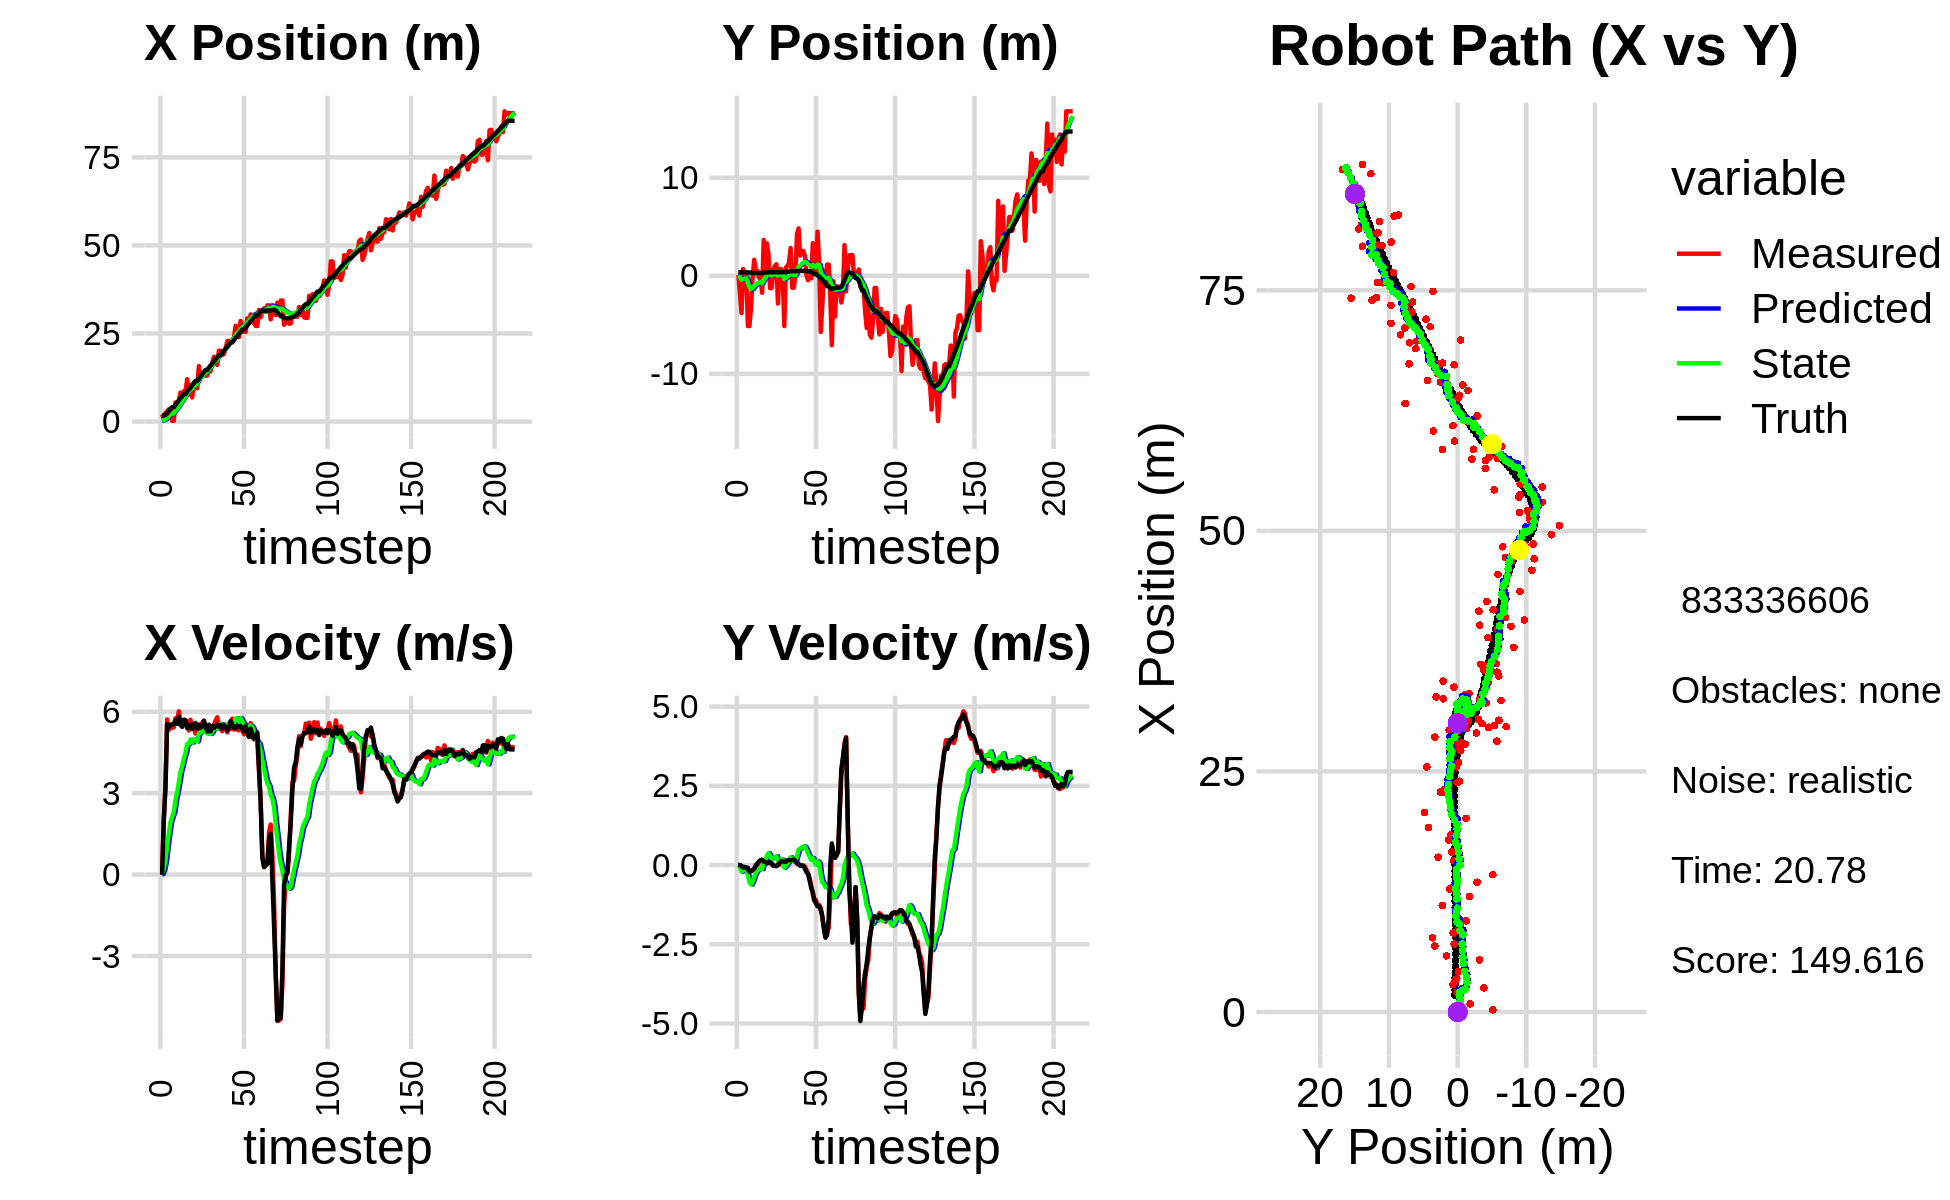

The table this chart was drawn from, first rows:
2.065273225155180636e+00, 8.271053379676374107e-02, 0.000000000000000000e+00, -0.000000000000000000e+00, 0.000000000000000000e+00, 0.000000000000000000e+00, 0.000000000000000000e+00, 0.000000000000000000e+00, 1.481222598587754458e-01, 5.310166924436770033e-03, 0.000000000000000000e+00, 0.000000000000000000e+00, 1.722984432723014825e+00, 3.688520194910716588e-01, 0.000000000000000000e+00, 0.000000000000000000e+00, 0.000000000000000000e+00, 4.896301543340086937e-04
2.065273225155180636e+00, 8.271053379676374107e-02, 0.000000000000000000e+00, -0.000000000000000000e+00, 1.481222598587754458e-01, 5.310166924436770033e-03, 0.000000000000000000e+00, 0.000000000000000000e+00, 2.863507416212948131e-01, 1.050801982042902372e-02, 2.413570960361919454e-02, 1.898201048578616358e-03, 1.722984432723014825e+00, 3.688520194910716588e-01, 0.000000000000000000e+00, 0.000000000000000000e+00, 0.000000000000000000e+00, 7.477342296624556184e-05
8.496921062870557151e-01, -1.828450220045532371e+00, 2.032999717519041294e+00, -1.057140662474187953e-03, 2.887643125816567458e-01, 1.069783992528688596e-02, 2.413570960361919454e-02, 1.898201048578616358e-03, 3.766550054355755628e-01, -1.227069423181134378e-01, 1.915918629200384637e-01, -6.402302175560135866e-02, 1.726276516548172379e+00, 3.688518823243978617e-01, 2.000000000000000000e+00, -4.000000000000000083e-03, 2.000000000000000000e+00, 5.199905135668814182e-04
2.518844485235909758e+00, -3.805929541495966184e+00, 3.253826743049700099e+00, -3.357366621194543543e-02, 3.958141917275794230e-01, -1.291092444936735861e-01, 1.915918629200384637e-01, -6.402302175560135866e-02, 6.611162759397490873e-01, -4.128183442744339793e-01, 5.112614683044441888e-01, -2.153841385581764523e-01, 1.862728237741810400e+00, 3.685456512549603603e-01, 3.200000000000000178e+00, -2.699999999999999969e-02, 3.200000047683715820e+00, 1.031784340739250183e-02
2.860215187099429901e+00, 6.869954529432126256e-01, 5.718695449034994382e+00, -5.900669806214683955e-02, 7.122424227701935617e-01, -4.343567581302516523e-01, 5.112614683044441888e-01, -2.153841385581764523e-01, 1.091781489983376652e+00, -3.351640116613573972e-01, 1.038853515815770567e+00, -1.501297710129901319e-01, 2.290443539120132765e+00, 3.635769554249513313e-01, 5.535000000000000142e+00, -8.599999999999999312e-02, 5.535999774932861328e+00, 1.031784340739250183e-02
3.470491230425849949e+00, 1.379555814780561995e-01, 5.331380139476430635e+00, -8.128621629948926119e-02, 1.195666841564953620e+00, -3.501769887626564048e-01, 1.038853515815770567e+00, -1.501297710129901319e-01, 1.580247636365123221e+00, -3.052193204426618678e-01, 1.511957811569427879e+00, -1.211740883606984565e-01, 2.917495846182514008e+00, 3.548584785895395610e-01, 5.424999999999999822e+00, -5.999999999999999778e-02, 5.426000118255615234e+00, 1.524556800723075867e-02
3.231324046194447241e+00, 3.505365236266092532e-01, 5.483588122096905160e+00, -6.722772148568635642e-02, 1.731443417522066097e+00, -3.173367292787316885e-01, 1.511957811569427879e+00, -1.211740883606984565e-01, 2.052118055708588518e+00, -2.560581685259415985e-01, 1.930017163267702340e+00, -8.436071140377890409e-02, 3.545875668333148489e+00, 3.463857785531153644e-01, 5.517999999999999794e+00, -8.599999999999999312e-02, 5.519000053405761719e+00, 1.225919090211391449e-02
2.275196308512762167e-01, -5.123580941634559238e+00, 5.403967726774523861e+00, -1.056412609148818654e-01, 2.245119772035358618e+00, -2.644942396663194639e-01, 1.930017163267702340e+00, -8.436071140377890409e-02, 2.228069536154733132e+00, -7.011838913973090781e-01, 2.132044278425881956e+00, -3.271960588051662233e-01, 4.075542568903035345e+00, 3.354997538231597742e-01, 5.541000000000000369e+00, -1.330000000000000071e-01, 5.543000221252441406e+00, 1.954634301364421844e-02
2.275196308512762167e-01, -5.123580941634559238e+00, 5.433976436771905227e+00, -1.812922671097376426e-01, 2.441273963997321328e+00, -7.339034972778256671e-01, 2.132044278425881956e+00, -3.271960588051662233e-01, 2.398675702881607474e+00, -1.126423590052979096e+00, 2.304727627315581451e+00, -5.364166625328606886e-01, 4.075542568903035345e+00, 3.354997538231597742e-01, 5.540000000000000036e+00, -2.039999999999999869e-01, 5.544000148773193359e+00, 3.335035592317581177e-02
5.422459065567259096e+00, -3.182384981094596998e+00, 5.763596685433686417e+00, -1.981023361578891917e-01, 2.629148465613165619e+00, -1.180065256306265242e+00, 2.304727627315581451e+00, -5.364166625328606886e-01, 3.071317635533596935e+00, -1.347848174751033579e+00, 2.747528723193716882e+00, -6.150423979150686504e-01, 4.712139248668825608e+00, 3.143048163210337975e-01, 5.677999999999999936e+00, -1.940000000000000058e-01, 5.681000232696533203e+00, 3.435777872800827026e-02
4.213779925785282821e+00, -1.535354497862583267e-01, 5.622871484315493440e+00, -1.547296703017070896e-01, 3.346070507852968667e+00, -1.409352414542540455e+00, 2.747528723193716882e+00, -6.150423979150686504e-01, 3.577200334983763774e+00, -1.270423912872739702e+00, 3.038624181084031317e+00, -5.254549420548456640e-01, 5.362514615065030910e+00, 2.923670772832949183e-01, 5.554999999999999716e+00, -1.519999999999999962e-01, 5.557000160217285156e+00, 2.751096710562705994e-02
5.842266946582300058e+00, 1.633383592277814156e+00, 6.016722447002433860e+00, -1.655676255661210350e-01, 3.881062753092166862e+00, -1.322969407078224302e+00, 3.038624181084031317e+00, -5.254549420548456640e-01, 4.224150816959451937e+00, -1.029733498045175111e+00, 3.394752562961911302e+00, -3.591895172544555814e-01, 6.006118893637343525e+00, 2.758299913418141847e-01, 5.817000000000000171e+00, -1.150000000000000050e-01, 5.818999767303466797e+00, 2.751096710562705994e-02
8.211836456659591832e+00, 6.345957131022051945e-01, 5.589999827123739884e+00, 1.907534849220765766e-03, 4.563626073255642623e+00, -1.065652449770620569e+00, 3.394752562961911302e+00, -3.591895172544555814e-01, 5.030603982770496252e+00, -8.891823210739671079e-01, 3.772921870929853760e+00, -2.558845011136075542e-01, 6.663803219099678543e+00, 2.690668616744653630e-01, 5.511999999999999567e+00, -2.100000000000000130e-02, 5.512000083923339844e+00, -3.412405785638839006e-04
7.064819626019734677e+00, 5.020759317395366850e-01, 5.494999565626090821e+00, 1.875116903765283770e-03, 5.407896169863481539e+00, -9.147707711853279022e-01, 3.772921870929853760e+00, -2.558845011136075542e-01, 5.658002021938463244e+00, -7.695438718614858731e-01, 4.005298432515163931e+00, -1.730059374918793691e-01, 7.188715099882580617e+00, 2.707612272471499049e-01, 5.442999999999999616e+00, 5.199999999999999761e-02, 5.442999839782714844e+00, -3.412405785638839006e-04
8.660202800758632691e+00, -1.986834049784452771e-01, 5.710516058964127950e+00, 7.434344738814444020e-02, 6.058531865189979548e+00, -7.868444656106737822e-01, 4.005298432515163931e+00, -1.730059374918793691e-01, 6.399934750250575455e+00, -7.199768339162598840e-01, 4.285834106966341928e+00, -1.314609361056520431e-01, 7.828945278393888429e+00, 2.797220711250819614e-01, 5.698000000000000398e+00, 1.179999999999999938e-01, 5.698999881744384766e+00, -1.301795616745948792e-02
8.660202800758632691e+00, -1.986834049784452771e-01, 5.529167491925790046e+00, 1.423705214066859348e-01, 6.828518160947210092e+00, -7.331229275268250634e-01, 4.285834106966341928e+00, -1.314609361056520431e-01, 7.071281190439843378e+00, -6.701343676720086240e-01, 4.486636379542592756e+00, -9.151771832959001984e-02, 7.828945278393888429e+00, 2.797220711250819614e-01, 5.692000000000000171e+00, 1.559999999999999998e-01, 5.693999767303466797e+00, -2.574330940842628479e-02
1.201355659945501309e+01, -1.730637000094395361e+00, 5.646395955719221149e+00, 1.715097885528255595e-01, 7.519944828394102387e+00, -6.792861395049676343e-01, 4.486636379542592756e+00, -9.151771832959001984e-02, 8.017941556050551810e+00, -7.663690564790147652e-01, 4.821263463540181426e+00, -1.283042721281290877e-01, 8.483982205278596922e+00, 2.967470421030256045e-01, 5.395999999999999908e+00, 1.610000000000000042e-01, 5.399000167846679688e+00, -3.036575391888618469e-02
7.714884280471845379e+00, 3.654048966220583505e+00, 5.308768310582333783e+00, 1.143609062377360513e-01, 8.500067902404570219e+00, -7.791994836918276768e-01, 4.821263463540181426e+00, -1.283042721281290877e-01, 8.448705509521822421e+00, -3.500369569993633245e-01, 4.820203485836439761e+00, 9.499490938509280724e-02, 9.109228252967838557e+00, 3.152165877884191003e-01, 5.421999999999999709e+00, 1.110000000000000014e-01, 5.422999858856201172e+00, -2.153855934739112854e-02
1.041109532053076947e+01, 1.868391312771069401e-01, 5.705225354573966179e+00, 9.401040222601628193e-02, 8.930725858105466486e+00, -3.405374660608540549e-01, 4.820203485836439761e+00, 9.499490938509280724e-02, 9.120891634544168625e+00, -2.908330899344832576e-01, 4.972079885492037832e+00, 1.199460778468739580e-01, 9.627830624041168406e+00, 3.264695838378368076e-01, 5.522000000000000242e+00, 9.900000000000000466e-02, 5.522999763488769531e+00, -1.647645607590675354e-02
6.866528153323987915e+00, 3.317482298951818009e+00, 5.418672076259078985e+00, 5.962836886928314650e-02, 9.618099623093371520e+00, -2.788384821497958410e-01, 4.972079885492037832e+00, 1.199460778468739580e-01, 9.372652819804686786e+00, 5.771033415186860305e-02, 4.863456091578012952e+00, 2.868370951808051905e-01, 1.025912105964753707e+01, 3.364003358544266353e-01, 5.366999999999999993e+00, 5.700000000000000205e-02, 5.367000102996826172e+00, -1.100379601120948792e-02
1.107300236786747760e+01, 2.230475131309936465e+00, 5.437670979379711333e+00, 5.983743736197755930e-02, 9.858998428962488347e+00, 8.639404366994912765e-02, 4.863456091578012952e+00, 2.868370951808051905e-01, 1.000713765136538136e+01, 2.784885222858938247e-01, 4.975322701891006005e+00, 3.766184401478611665e-01, 1.088216030529761902e+01, 3.436204828805271561e-01, 5.548000000000000043e+00, 8.300000000000000433e-02, 5.548999786376953125e+00, -1.100379601120948792e-02
9.476321577731882329e+00, -1.252302479276016900e+00, 5.195403669230174160e+00, 7.872575468250764263e-02, 1.050466992155448231e+01, 3.161503663006799414e-01, 4.975322701891006005e+00, 3.766184401478611665e-01, 1.041564576638426765e+01, 1.549409184544644213e-01, 4.939136701839273336e+00, 2.883253854392078264e-01, 1.152191555492932906e+01, 3.536260619057382537e-01, 5.584999999999999964e+00, 9.299999999999999933e-02, 5.585999965667724609e+00, -1.515180245041847229e-02
9.476321577731882329e+00, -1.252302479276016900e+00, 5.436603883143589222e+00, 6.561264584004528055e-02, 1.090955943656819471e+01, 1.837734569983852095e-01, 4.939136701839273336e+00, 2.883253854392078264e-01, 1.079530892414893728e+01, 3.845192599228353103e-02, 4.904505654142631066e+00, 2.101353464598536280e-01, 1.152191555492932906e+01, 3.536260619057382537e-01, 5.376999999999999780e+00, 4.299999999999999656e-02, 5.376999855041503906e+00, -1.206809654831886292e-02
1.572442638873655696e+01, 5.536981228795961885e-01, 5.527999794447576498e+00, 9.607175404932968583e-04, 1.128575948956320119e+01, 5.946546063826889383e-02, 4.904505654142631066e+00, 2.101353464598536280e-01, 1.175126809931886207e+01, 9.680227601654486924e-02, 5.191007574939747293e+00, 2.230867401923519178e-01, 1.214720928651328613e+01, 3.604193333026472490e-01, 5.514000000000000234e+00, -2.299999999999999961e-02, 5.513999938964843750e+00, -1.737911661621183157e-04
1.286214397090725292e+01, 9.576544612557836844e-01, 5.347951993826892902e+00, -2.267161549139651636e-02, 1.227036885681283707e+01, 1.191109500357800666e-01, 5.191007574939747293e+00, 2.230867401923519178e-01, 1.233624042626667716e+01, 1.873061745474501327e-01, 5.235314612917845167e+00, 2.503467062435044133e-01, 1.277792942466231807e+01, 3.591887204900092168e-01, 5.416000000000000369e+00, -2.299999999999999961e-02, 5.415999889373779297e+00, 4.239282570779323578e-03
1.277769106588836578e+01, 1.175487721095056504e+00, 5.591909390232173926e+00, -3.183483564248397457e-02, 1.285977188755846257e+01, 2.123408451718005741e-01, 5.235314612917845167e+00, 2.503467062435044133e-01, 1.287014689305351567e+01, 2.906849357410806189e-01, 5.260499827471966761e+00, 2.816396735549249186e-01, 1.340029537661997594e+01, 3.562411911270949028e-01, 5.450000000000000178e+00, -3.300000000000000155e-02, 5.449999809265136719e+00, 5.692955572158098221e-03
1.348737382834984366e+01, -2.832925580772617025e+00, 5.672997592356331609e+00, 5.071065149051331641e-03, 1.339619687580071172e+01, 3.188489030965730997e-01, 5.260499827471966761e+00, 2.816396735549249186e-01, 1.342636875448282296e+01, 9.617808913436887153e-03, 5.299477886952596251e+00, 1.213715006472642077e-01, 1.403447544568283867e+01, 3.526427528418529800e-01, 5.661999999999999922e+00, 5.000000000000000104e-03, 5.662000179290771484e+00, -8.938949322327971458e-04
1.304220700192916915e+01, 6.824351488860848081e-01, 5.388997785929771744e+00, 4.817199093714463580e-03, 1.395631654317808312e+01, 2.175495897816330862e-02, 5.299477886952596251e+00, 1.213715006472642077e-01, 1.387167942808075338e+01, 7.889144937030065363e-02, 5.258531599355676711e+00, 1.465249658207603833e-01, 1.467432606152736696e+01, 3.569224125903123213e-01, 5.472999999999999865e+00, 6.900000000000000577e-02, 5.473999977111816406e+00, -8.938949322327971458e-04
1.304220700192916915e+01, 6.824351488860848081e-01, 5.379846615134082910e+00, 1.114084791290234910e-01, 1.439753258801632185e+01, 9.354394595237669474e-02, 5.258531599355676711e+00, 1.465249658207603833e-01, 1.427145350022516190e+01, 1.474916423651677078e-01, 5.196877919462244755e+00, 1.722434863122523085e-01, 1.467432606152736696e+01, 3.569224125903123213e-01, 5.270999999999999908e+00, 1.270000000000000018e-01, 5.271999835968017578e+00, -2.070552669465541840e-02
1.523277528935664904e+01, 4.792799498818595128e-02, 5.416514029189079871e+00, 1.268943225261802699e-01, 1.479114129217138718e+01, 1.647159909963929469e-01, 5.196877919462244755e+00, 1.722434863122523085e-01, 1.484558541598947023e+01, 1.517224342759734002e-01, 5.238424438192393673e+00, 1.646299543807323573e-01, 1.528666508187975026e+01, 3.705146206265642617e-01, 5.522000000000000242e+00, 1.170000000000000068e-01, 5.522999763488769531e+00, -2.342301979660987854e-02
1.428373396382649219e+01, -5.118001336495944464e+00, 5.273888215043624150e+00, 1.083009757591858746e-01, 1.536942785980870951e+01, 1.681854297140466248e-01, 5.238424438192393673e+00, 1.646299543807323573e-01, 1.526524834507211281e+01, -3.323026468931071786e-01, 5.183928030588111469e+00, -8.386897043763494319e-02, 1.591605770572883394e+01, 3.843661603760329948e-01, 5.275999999999999801e+00, 1.049999999999999961e-01, 5.276999950408935547e+00, -2.053243294358253479e-02
1.662470059051553761e+01, 8.460941164505633161e-01, 5.447163226679952786e+00, 9.547922876915904133e-02, 1.578364114813092378e+01, -3.406895439368706757e-01, 5.183928030588111469e+00, -8.386897043763494319e-02, 1.587933256205448451e+01, -2.210301055092570577e-01, 5.250212650138572634e+00, -2.009392745199217734e-02, 1.642010509945593100e+01, 3.941052116137523931e-01, 5.475999999999999979e+00, 1.019999999999999934e-01, 5.477000236511230469e+00, -1.752645336091518402e-02
1.838731241220656898e+01, 1.006013783319934296e+00, 5.488148018623281388e+00, 1.425791448944975504e-01, 1.640435382706834133e+01, -2.230394982544562643e-01, 5.250212650138572634e+00, -2.009392745199217734e-02, 1.661023696941087380e+01, -1.001392636668030078e-01, 5.374807317734646261e+00, 4.482512891040486835e-02, 1.704751980301452363e+01, 4.066773965024423898e-01, 5.402999999999999581e+00, 1.509999999999999953e-01, 5.405000209808349609e+00, -2.597362175583839417e-02
1.789145599282661081e+01, 1.337386181575537680e+00, 5.674623444681974327e+00, 1.642506645665512410e-01, 1.714771770118433736e+01, -9.565675077576252239e-02, 5.374807317734646261e+00, 4.482512891040486835e-02, 1.723579201779424253e+01, 4.455604596618792379e-02, 5.438971925012221043e+00, 1.171301669414546026e-01, 1.766948711843219399e+01, 4.240097903470555485e-01, 5.448999999999999844e+00, 1.580000000000000016e-01, 5.452000141143798828e+00, -2.893668971955776215e-02
1.608706557704756079e+01, 2.826486473727520821e+00, 5.796853240302762167e+00, 1.577689221339712011e-01, 1.777968921029546578e+01, 5.626906266033338683e-02, 5.438971925012221043e+00, 1.171301669414546026e-01, 1.763286764507125071e+01, 3.189751895922169345e-01, 5.379064304471158131e+00, 2.477528788451436870e-01, 1.829975521540350769e+01, 4.415551483930321708e-01, 5.525999999999999801e+00, 1.499999999999999944e-01, 5.527999877929687500e+00, -2.720958739519119263e-02
2.011671638414820507e+01, -1.217498118026048903e+00, 5.472448643132773682e+00, 1.671221230145793213e-01, 1.817077407551836643e+01, 3.437504774767313198e-01, 5.379064304471158131e+00, 2.477528788451436870e-01, 1.836559167073454191e+01, 1.931732941143793347e-01, 5.489732563770445495e+00, 1.713780071318224962e-01, 1.882436764205283453e+01, 4.565182389882347369e-01, 5.451999999999999957e+00, 1.650000000000000078e-01, 5.453999996185302734e+00, -3.052933141589164734e-02
2.011671638414820507e+01, -1.217498118026048903e+00, 5.497437088859673082e+00, 1.678852406558850319e-01, 1.891456492711158788e+01, 2.103110948275615788e-01, 5.489732563770445495e+00, 1.713780071318224962e-01, 1.903234144750019041e+01, 7.568113576273050036e-02, 5.553962024660085817e+00, 1.049067527066889077e-01, 1.882436764205283453e+01, 4.565182389882347369e-01, 5.511999999999999567e+00, 1.739999999999999880e-01, 5.514999866485595703e+00, -3.052933141589164734e-02
1.890732777054135028e+01, 5.250406803670258638e-02, 5.282711540903978431e+00, 1.555061501868367502e-01, 1.958773764996620059e+01, 8.617181103339939530e-02, 5.553962024660085817e+00, 1.049067527066889077e-01, 1.950731957491295177e+01, 8.521395872968663687e-02, 5.495512449142357703e+00, 1.057692218651654220e-01, 1.945518887031091992e+01, 4.760564618756155664e-01, 5.389000000000000234e+00, 1.300000000000000044e-01, 5.390999794006347656e+00, -2.942830696702003479e-02
1.918083709455841657e+01, 4.247012017413077878e+00, 5.373394341440783428e+00, 8.068475927417669002e-02, 2.005687081982718922e+01, 9.579088091620317769e-02, 5.495512449142357703e+00, 1.057692218651654220e-01, 1.996503913412253439e+01, 4.856567838193345255e-01, 5.439061607579516178e+00, 2.973103582108743703e-01, 2.007611095860334771e+01, 4.914101345745310878e-01, 5.496000000000000441e+00, 5.299999999999999850e-02, 5.497000217437744141e+00, -1.501447521150112152e-02
2.072170323991111118e+01, 4.831570966140336765e+00, 5.533888888141516027e+00, 3.505548546804254650e-02, 2.050894529488048690e+01, 5.153878196404220180e-01, 5.439061607579516178e+00, 2.973103582108743703e-01, 2.053460724075665311e+01, 9.104131010679140656e-01, 5.458166988053566371e+00, 4.851328717527790824e-01, 2.070646870104447146e+01, 4.983089997238050461e-01, 5.448999999999999844e+00, 3.599999999999999728e-02, 5.448999881744384766e+00, -6.334607955068349838e-03
2.283011603313967797e+01, 2.069775072766198765e+00, 5.239974237803845192e+00, -1.635813162999540105e-02, 2.108042393956201010e+01, 9.589263882431919850e-01, 5.458166988053566371e+00, 4.851328717527790824e-01, 2.124001872522598688e+01, 1.041617151149729414e+00, 5.532657786207114903e+00, 5.126693727339918238e-01, 2.132617962361392827e+01, 4.995264691222352504e-01, 5.299999999999999822e+00, -1.799999999999999864e-02, 5.300000190734863281e+00, 3.121786052361130714e-03
2.286245286448900771e+01, 2.522602675465953403e+00, 5.416992542807535393e+00, -8.877353374798457181e-03, 2.179328450384669935e+01, 1.092884088423128564e+00, 5.532657786207114903e+00, 5.126693727339918238e-01, 2.189171714372862354e+01, 1.204728517209476379e+00, 5.579638598125303162e+00, 5.540478219579141328e-01, 2.183739483321395269e+01, 4.981669170481525244e-01, 5.418000000000000149e+00, -1.200000000000000025e-02, 5.418000221252441406e+00, 1.638795947656035423e-03
2.286245286448900771e+01, 2.522602675465953403e+00, 5.360992862146075844e+00, -8.785581242904403829e-03, 2.244968100354115492e+01, 1.260133299405267859e+00, 5.579638598125303162e+00, 5.540478219579141328e-01, 2.247871408804747162e+01, 1.354422105187844005e+00, 5.583371362528880333e+00, 5.856824837149365859e-01, 2.247383320282767372e+01, 4.957957698127966606e-01, 5.660000000000000142e+00, -2.800000000000000058e-02, 5.659999847412109375e+00, 1.638795947656035423e-03
2.311081743238552733e+01, 2.010206028150171242e+00, 5.746748653320613798e+00, -5.377187728907376063e-02, 2.303705122430035956e+01, 1.412990353559337553e+00, 5.583371362528880333e+00, 5.856824837149365859e-01, 2.305267535595608308e+01, 1.441279593611061616e+00, 5.600799754434853561e+00, 5.827612382930724699e-01, 2.247383320282767372e+01, 4.957957698127966606e-01, 5.530999999999999694e+00, -1.120000000000000023e-01, 5.532000064849853516e+00, 9.356648661196231842e-03
2.384242886307861653e+01, 7.051099711619683574e-02, 5.345026907541025274e+00, -1.452503462383468447e-01, 2.361275533139956906e+01, 1.499555717440368863e+00, 5.600799754434853561e+00, 5.827612382930724699e-01, 2.362199673093988039e+01, 1.333152146504049229e+00, 5.591773128478699562e+00, 4.815307070558880742e-01, 2.311703312332867810e+01, 4.855700861550318881e-01, 5.408000000000000362e+00, -2.210000000000000020e-01, 5.413000106811523438e+00, 2.716817148029804230e-02
2.718362629414414045e+01, -4.487647581717275624e-01, 5.583514568027315939e+00, -2.691965351919884397e-01, 2.418117404378774893e+01, 1.381305217209638059e+00, 5.591773128478699562e+00, 4.815307070558880742e-01, 2.447391107393956489e+01, 1.176143843937576650e+00, 5.749913282932068270e+00, 3.605956971428133651e-01, 2.374030220457875373e+01, 4.633855053355455111e-01, 5.384999999999999787e+00, -2.800000000000000266e-01, 5.393000125885009766e+00, 4.817543551325798035e-02
2.590466046290485380e+01, -1.361953254349525244e-01, 5.339496849498011066e+00, -4.071837404389417880e-01, 2.504890240223277331e+01, 1.212203413651858019e+00, 5.749913282932068270e+00, 3.605956971428133651e-01, 2.511130406268301130e+01, 1.051658766493580588e+00, 5.761202058324973230e+00, 2.612045571339101091e-01, 2.425515854294656748e+01, 4.335964675265099877e-01, 5.472999999999999865e+00, -4.919999999999999929e-01, 5.494999885559082031e+00, 7.611151039600372314e-02
2.398061156270350835e+01, -2.570660704460924206e-01, 5.315904128047322708e+00, -6.291057602151369776e-01, 2.568742426851551031e+01, 1.077779222206971532e+00, 5.761202058324973230e+00, 2.612045571339101091e-01, 2.549781570128918773e+01, 9.131559041941456067e-01, 5.634047894633117615e+00, 1.565708191211255818e-01, 2.488336288877456681e+01, 3.749654294452744452e-01, 5.440999999999999837e+00, -7.239999999999999769e-01, 5.488999843597412109e+00, 1.177961900830268860e-01
2.856207716438337840e+01, 3.323606310854687163e+00, 5.550546674350679943e+00, -9.183173745051912418e-01, 2.606122049075250047e+01, 9.288129861062581760e-01, 5.634047894633117615e+00, 1.565708191211255818e-01, 2.630110268199086931e+01, 1.107355490667217168e+00, 5.759425135078256375e+00, 2.162299206329780232e-01, 2.550870907272154042e+01, 2.891433822330149450e-01, 5.466000000000000192e+00, -8.579999999999999849e-01, 5.532999992370605469e+00, 1.639610528945922852e-01
2.548113721589844971e+01, 1.852979899372600159e-01, 5.308398189674988110e+00, -1.128378552043598049e+00, 2.687704519549869531e+01, 1.128978482730514932e+00, 5.759425135078256375e+00, 2.162299206329780232e-01, 2.671749839996163445e+01, 9.813364899289079846e-01, 5.648242896349464637e+00, 1.079836291580288932e-01, 2.612995350363773284e+01, 1.727705433826653703e-01, 5.360000000000000320e+00, -1.108999999999999986e+00, 5.473000049591064453e+00, 2.094473838806152344e-01
2.548113721589844971e+01, 1.852979899372600159e-01, 5.175370185629756037e+00, -1.100101482158793553e+00, 2.728232268959657958e+01, 9.921348528447109238e-01, 5.648242896349464637e+00, 1.079836291580288932e-01, 2.708207808786597326e+01, 8.633477417456378866e-01, 5.513813603429607468e+00, 1.263264506075068017e-02, 2.612995350363773284e+01, 1.727705433826653703e-01, 5.280000000000000249e+00, -1.209000000000000075e+00, 5.416999816894531250e+00, 2.094473838806152344e-01
2.547576832735638774e+01, 4.489956064487097720e+00, 5.562377409806220641e+00, -1.289983715601040082e+00, 2.763345944820893507e+01, 8.646110062517129435e-01, 5.513813603429607468e+00, 1.263264506075068017e-02, 2.742528342251234719e+01, 1.149084738045288434e+00, 5.403696615717638707e+00, 1.185028628919548299e-01, 2.673929798580758188e+01, 3.829781526872579750e-02, 5.474000000000000199e+00, -1.300999999999999934e+00, 5.626999855041503906e+00, 2.278838455677032471e-01
2.930699717963030082e+01, 1.238151146232603805e+00, 5.207541734856246940e+00, -1.260821539338160102e+00, 2.796565308408410999e+01, 1.160935024334483812e+00, 5.403696615717638707e+00, 1.185028628919548299e-01, 2.808651230653416064e+01, 1.107917792993555750e+00, 5.458411066906563747e+00, 5.598504046206695395e-02, 2.725979053940423569e+01, -8.511285668783429015e-02, 5.213000000000000078e+00, -1.290000000000000036e+00, 5.369999885559082031e+00, 2.375433892011642456e-01
2.814787140432472512e+01, -5.715758906429170949e+00, 5.109844052527393821e+00, -1.341485250846327304e+00, 2.863235341322481631e+01, 1.113516297039762515e+00, 5.458411066906563747e+00, 5.598504046206695395e-02, 2.856708068694165092e+01, 4.093011513937343526e-01, 5.403924345030759469e+00, -3.280169782995903116e-01, 2.786290085271772554e+01, -2.342821230230054952e-01, 5.067999999999999616e+00, -1.419000000000000039e+00, 5.262000083923339844e+00, 2.567360103130340576e-01
3.043557238519081665e+01, -3.014433847027861990e+00, 5.578565446012865969e+00, -1.669411881903236639e+00, 2.910747312144472687e+01, 3.764994535637753437e-01, 5.403924345030759469e+00, -3.280169782995903116e-01, 2.924615230130649124e+01, -1.465490550931702884e-03, 5.488637112998084433e+00, -5.497164130546384753e-01, 2.844421589351280133e+01, -3.953409060634480165e-01, 5.381000000000000227e+00, -1.606999999999999984e+00, 5.616000175476074219e+00, 2.907728850841522217e-01
2.949097216067116989e+01, 4.988271131895181676e-01, 5.060344392063310437e+00, -1.974725392127731016e+00, 2.979501601260630039e+01, -5.643713185639555319e-02, 5.488637112998084433e+00, -5.497164130546384753e-01, 2.974325189157243798e+01, -6.643159061391890052e-02, 5.437094566634006476e+00, -5.922317632995235392e-01, 2.905443584880488572e+01, -5.982903110600801266e-01, 5.174999999999999822e+00, -2.020999999999999908e+00, 5.556000232696533203e+00, 3.720603585243225098e-01
2.798255181275087367e+01, -6.840467913082266538e-01, 4.983206517172578565e+00, -2.277519442385423698e+00, 3.028696134823583819e+01, -1.256547669438712600e-01, 5.437094566634006476e+00, -5.922317632995235392e-01, 3.003855999493222484e+01, -2.519018413152144253e-01, 5.277617456439790189e+00, -6.989192080976280863e-01, 2.954280579029295950e+01, -8.050766457789263475e-01, 5.017999999999999794e+00, -2.290000000000000036e+00, 5.515999794006347656e+00, 4.286920726299285889e-01
2.715558755390144086e+01, 1.144732667575239171e+00, 4.999980031098202105e+00, -2.047585741679071702e+00, 3.056632174057620333e+01, -3.217937621249772340e-01, 5.277617456439790189e+00, -6.989192080976280863e-01, 3.021898272829385590e+01, -2.426351084722745965e-01, 5.074210055544589260e+00, -6.954731556100883783e-01, 3.012231171094923710e+01, -1.062938737136049916e+00, 5.072000000000000064e+00, -2.210999999999999854e+00, 5.532999992370605469e+00, 3.886851966381072998e-01
2.715558755390144086e+01, 1.144732667575239171e+00, 4.879676867868419698e+00, -1.998319336578232130e+00, 3.072640373384831491e+01, -3.121824240332834455e-01, 5.074210055544589260e+00, -6.954731556100883783e-01, 3.036771786590309929e+01, -2.319261379612286011e-01, 4.869214993399397784e+00, -6.902774130366322591e-01, 3.012231171094923710e+01, -1.062938737136049916e+00, 5.233999999999999986e+00, -1.705000000000000071e+00, 5.505000114440917969e+00, 3.886851966381072998e-01
3.170455604725425403e+01, -1.840454147991050116e+00, 3.828510602422594999e+00, -9.962144730990811770e-01, 3.085463936524303818e+01, -3.009538792648918104e-01, 4.869214993399397784e+00, -6.902774130366322591e-01, 3.088398159047502745e+01, -4.593051040456933576e-01, 4.828011928409374320e+00, -7.764063737694127942e-01, 3.071819603370715157e+01, -1.276632474982603016e+00, 3.904999999999999805e+00, -1.600000000000000033e-02, 3.904999971389770508e+00, 2.545641958713531494e-01
2.966005969042205237e+01, -7.073154495239001527e+00, 2.713448061464290628e+00, 4.649825085486138376e-01, 3.136678278331596559e+01, -5.369457414226346259e-01, 4.828011928409374320e+00, -7.764063737694127942e-01, 3.109113832455411597e+01, -1.098219847250585079e+00, 4.562660574214493892e+00, -1.020340187420084144e+00, 3.122304403741723888e+01, -1.340901898004261961e+00, 2.617999999999999883e+00, 6.800000000000000488e-01, 2.704999923706054688e+00, -1.697138249874114990e-01
... 152 more rows
